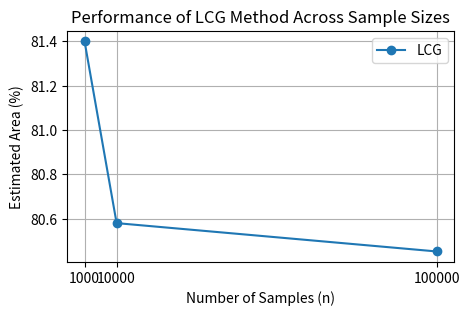
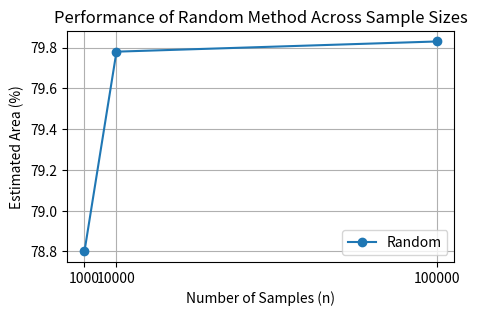
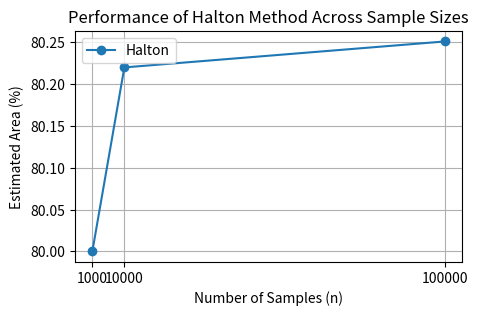
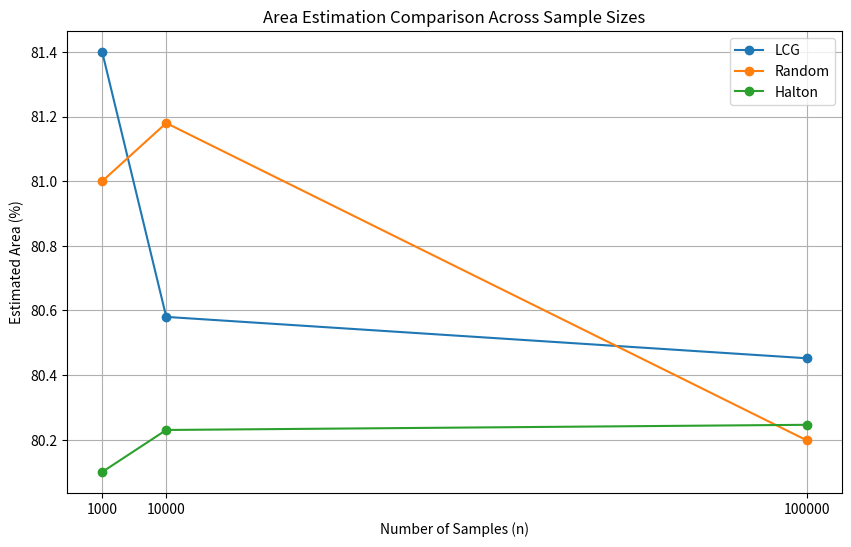

These figures' Python source, in order:
import matplotlib.pyplot as plt
import random
from scipy.stats import qmc
import numpy as np

START, FINISH = -5, 5

# Parameters for the Linear Congruential Generator (LCG)
modulus = 2**32
a = 1664525
c = 1013904223
seed = 123456789

def lcg(modulus, a, c, seed, n):
    numbers = []
    for _ in range(n):
        seed = (a * seed + c) % modulus
        numbers.append((seed / modulus) * (FINISH - START) + START)
    return numbers

def random_samples(n):
    return [(random.random() * (FINISH - START) + START) for _ in range(n)]

def halton_samples(dim, n):
    sampler = qmc.Halton(dim)
    return sampler.random(n) * (FINISH - START) + START

def monte_carlo_area(samples):
    count_inside = 0
    for x, y in samples:
        if x**2 - abs(x)*y + y**2 <= 25:
            count_inside += 1
    return (count_inside / len(samples)) * 100

# Simulation settings
n_values = [1000, 10000, 100000]
methods = {
    'LCG': lambda n: lcg(modulus, a, c, seed, n),
    'Random': random_samples,
    'Halton': lambda n: halton_samples(2, n)
}

for method_name, method in methods.items():
    plt.figure(figsize=(5, 3))
    areas = []
    for n in n_values:
        samples = method(n)
        if method_name != 'Halton':  # Adjust for Halton's 2D output
            samples = [(samples[i], samples[i + 1]) for i in range(0, len(samples), 2)]
        area_estimate = monte_carlo_area(samples)
        areas.append(area_estimate)
    plt.plot(n_values, areas, label=method_name, marker='o', linestyle='-')
    plt.xticks(n_values, [f'{n}' for n in n_values])
    plt.xlabel('Number of Samples (n)')
    plt.ylabel('Estimated Area (%)')
    plt.title(f'Performance of {method_name} Method Across Sample Sizes')
    plt.legend()
    plt.grid(True)
    plt.show()


# Conduct simulations and plot results using line graphs
plt.figure(figsize=(10, 6))
for method_name, method in methods.items():
    areas = []
    for n in n_values:
        samples = method(n)
        if method_name != 'Halton':  # Adjust for Halton's 2D output
            samples = [(samples[i], samples[i + 1]) for i in range(0, len(samples), 2)]
        area_estimate = monte_carlo_area(samples)
        areas.append(area_estimate)
    plt.plot(n_values, areas, label=method_name, marker='o')

plt.xticks(n_values, [f'{n}' for n in n_values])  # Set custom x-axis tick labels
plt.xlabel('Number of Samples (n)')
plt.ylabel('Estimated Area (%)')
plt.title('Area Estimation Comparison Across Sample Sizes')
plt.legend()
plt.grid(True)
plt.show()

# Generate random numbers and save to files for Diehard tests
n_samples = 1000000  # Number of samples for randomness tests

methods_for_tests = {
    'LCG': lambda n: lcg(modulus, a, c, seed, n),
    'Random': random_samples,
    'Halton': lambda n: halton_samples(1, n).flatten()
}

for method_name, method in methods_for_tests.items():
    numbers = method(n_samples)
    with open(f'{method_name}_numbers.txt', 'w') as f:
        for number in numbers:
            f.write(f'{number}\n')

print("Random numbers generated and saved to files for Diehard tests.")
